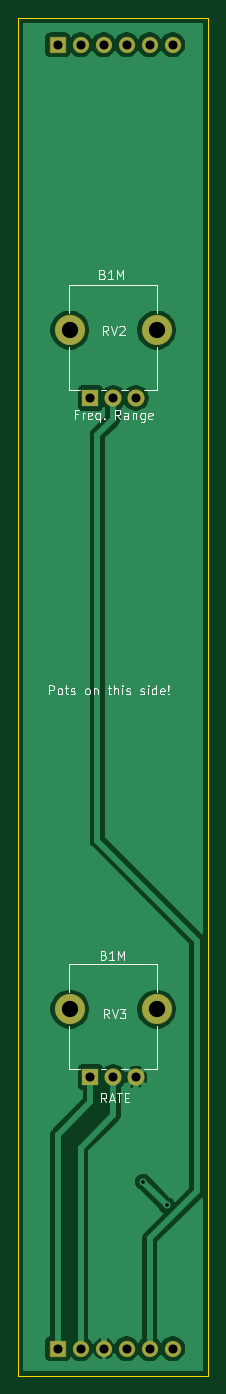
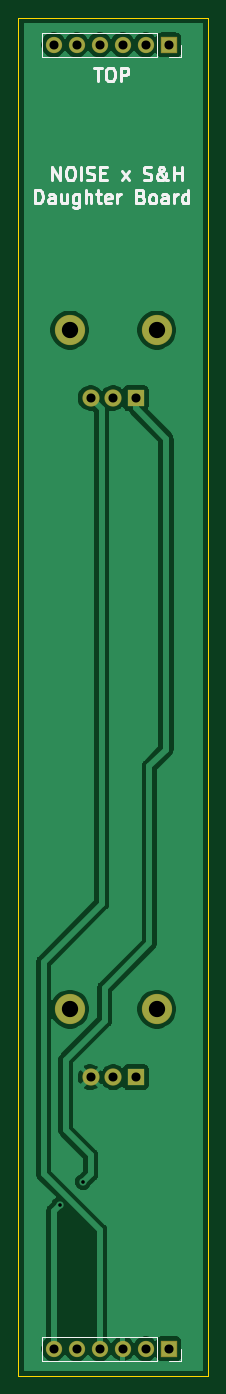
Circuit board: 11 layer files. Board 21.0 x 150.0 mm.
- bottom_copper: NOISE_x_S_and_H-B_Cu.gbr (43272 bytes)
- bottom_mask: NOISE_x_S_and_H-B_Mask.gbr (1354 bytes)
- paste: NOISE_x_S_and_H-B_Paste.gbr (481 bytes)
- bottom_silk: NOISE_x_S_and_H-B_SilkS.gbr (9158 bytes)
- outline: NOISE_x_S_and_H-Edge_Cuts.gbr (726 bytes)
- top_copper: NOISE_x_S_and_H-F_Cu.gbr (39699 bytes)
- top_mask: NOISE_x_S_and_H-F_Mask.gbr (1354 bytes)
- paste: NOISE_x_S_and_H-F_Paste.gbr (481 bytes)
- top_silk: NOISE_x_S_and_H-F_SilkS.gbr (13134 bytes)
- drill: NOISE_x_S_and_H-NPTH.drl (282 bytes)
- drill: NOISE_x_S_and_H-PTH.drl (730 bytes)

=== bottom_copper: NOISE_x_S_and_H-B_Cu.gbr (43272 bytes, source omitted) ===
=== bottom_mask: NOISE_x_S_and_H-B_Mask.gbr ===
%TF.GenerationSoftware,KiCad,Pcbnew,(5.1.6)-1*%
%TF.CreationDate,2020-06-22T20:02:40-05:00*%
%TF.ProjectId,NOISE_x_S_and_H,4e4f4953-455f-4785-9f53-5f616e645f48,rev?*%
%TF.SameCoordinates,Original*%
%TF.FileFunction,Soldermask,Bot*%
%TF.FilePolarity,Negative*%
%FSLAX46Y46*%
G04 Gerber Fmt 4.6, Leading zero omitted, Abs format (unit mm)*
G04 Created by KiCad (PCBNEW (5.1.6)-1) date 2020-06-22 20:02:40*
%MOMM*%
%LPD*%
G01*
G04 APERTURE LIST*
%ADD10R,1.900000X1.900000*%
%ADD11C,1.900000*%
%ADD12C,3.340000*%
%ADD13O,1.800000X1.800000*%
%ADD14R,1.800000X1.800000*%
G04 APERTURE END LIST*
D10*
%TO.C,RV3*%
X156550000Y-137400000D03*
D11*
X159050000Y-137400000D03*
X161550000Y-137400000D03*
D12*
X163850000Y-129900000D03*
X154250000Y-129900000D03*
%TD*%
%TO.C,RV2*%
X154250000Y-54900000D03*
X163850000Y-54900000D03*
D11*
X161550000Y-62400000D03*
X159050000Y-62400000D03*
D10*
X156550000Y-62400000D03*
%TD*%
D13*
%TO.C,REF\u002A\u002A*%
X165630000Y-23400000D03*
X163090000Y-23400000D03*
X160550000Y-23400000D03*
X158010000Y-23400000D03*
X155470000Y-23400000D03*
D14*
X152930000Y-23400000D03*
%TD*%
D13*
%TO.C,REF\u002A\u002A*%
X165630000Y-167400000D03*
X163090000Y-167400000D03*
X160550000Y-167400000D03*
X158010000Y-167400000D03*
X155470000Y-167400000D03*
D14*
X152930000Y-167400000D03*
%TD*%
M02*

=== paste: NOISE_x_S_and_H-B_Paste.gbr ===
%TF.GenerationSoftware,KiCad,Pcbnew,(5.1.6)-1*%
%TF.CreationDate,2020-06-22T20:02:40-05:00*%
%TF.ProjectId,NOISE_x_S_and_H,4e4f4953-455f-4785-9f53-5f616e645f48,rev?*%
%TF.SameCoordinates,Original*%
%TF.FileFunction,Paste,Bot*%
%TF.FilePolarity,Positive*%
%FSLAX46Y46*%
G04 Gerber Fmt 4.6, Leading zero omitted, Abs format (unit mm)*
G04 Created by KiCad (PCBNEW (5.1.6)-1) date 2020-06-22 20:02:40*
%MOMM*%
%LPD*%
G01*
G04 APERTURE LIST*
G04 APERTURE END LIST*
M02*

=== bottom_silk: NOISE_x_S_and_H-B_SilkS.gbr (9158 bytes, source omitted) ===
=== outline: NOISE_x_S_and_H-Edge_Cuts.gbr ===
%TF.GenerationSoftware,KiCad,Pcbnew,(5.1.6)-1*%
%TF.CreationDate,2020-06-22T20:02:40-05:00*%
%TF.ProjectId,NOISE_x_S_and_H,4e4f4953-455f-4785-9f53-5f616e645f48,rev?*%
%TF.SameCoordinates,Original*%
%TF.FileFunction,Profile,NP*%
%FSLAX46Y46*%
G04 Gerber Fmt 4.6, Leading zero omitted, Abs format (unit mm)*
G04 Created by KiCad (PCBNEW (5.1.6)-1) date 2020-06-22 20:02:40*
%MOMM*%
%LPD*%
G01*
G04 APERTURE LIST*
%TA.AperFunction,Profile*%
%ADD10C,0.150000*%
%TD*%
G04 APERTURE END LIST*
D10*
X148550000Y-20400000D02*
X169550000Y-20400000D01*
X169550000Y-20400000D02*
X169550000Y-170400000D01*
X148550000Y-170400000D02*
X169550000Y-170400000D01*
X148550000Y-20400000D02*
X148550000Y-170400000D01*
M02*

=== top_copper: NOISE_x_S_and_H-F_Cu.gbr (39699 bytes, source omitted) ===
=== top_mask: NOISE_x_S_and_H-F_Mask.gbr ===
%TF.GenerationSoftware,KiCad,Pcbnew,(5.1.6)-1*%
%TF.CreationDate,2020-06-22T20:02:40-05:00*%
%TF.ProjectId,NOISE_x_S_and_H,4e4f4953-455f-4785-9f53-5f616e645f48,rev?*%
%TF.SameCoordinates,Original*%
%TF.FileFunction,Soldermask,Top*%
%TF.FilePolarity,Negative*%
%FSLAX46Y46*%
G04 Gerber Fmt 4.6, Leading zero omitted, Abs format (unit mm)*
G04 Created by KiCad (PCBNEW (5.1.6)-1) date 2020-06-22 20:02:40*
%MOMM*%
%LPD*%
G01*
G04 APERTURE LIST*
%ADD10R,1.900000X1.900000*%
%ADD11C,1.900000*%
%ADD12C,3.340000*%
%ADD13O,1.800000X1.800000*%
%ADD14R,1.800000X1.800000*%
G04 APERTURE END LIST*
D10*
%TO.C,RV3*%
X156550000Y-137400000D03*
D11*
X159050000Y-137400000D03*
X161550000Y-137400000D03*
D12*
X163850000Y-129900000D03*
X154250000Y-129900000D03*
%TD*%
%TO.C,RV2*%
X154250000Y-54900000D03*
X163850000Y-54900000D03*
D11*
X161550000Y-62400000D03*
X159050000Y-62400000D03*
D10*
X156550000Y-62400000D03*
%TD*%
D13*
%TO.C,REF\u002A\u002A*%
X165630000Y-23400000D03*
X163090000Y-23400000D03*
X160550000Y-23400000D03*
X158010000Y-23400000D03*
X155470000Y-23400000D03*
D14*
X152930000Y-23400000D03*
%TD*%
D13*
%TO.C,REF\u002A\u002A*%
X165630000Y-167400000D03*
X163090000Y-167400000D03*
X160550000Y-167400000D03*
X158010000Y-167400000D03*
X155470000Y-167400000D03*
D14*
X152930000Y-167400000D03*
%TD*%
M02*

=== paste: NOISE_x_S_and_H-F_Paste.gbr ===
%TF.GenerationSoftware,KiCad,Pcbnew,(5.1.6)-1*%
%TF.CreationDate,2020-06-22T20:02:40-05:00*%
%TF.ProjectId,NOISE_x_S_and_H,4e4f4953-455f-4785-9f53-5f616e645f48,rev?*%
%TF.SameCoordinates,Original*%
%TF.FileFunction,Paste,Top*%
%TF.FilePolarity,Positive*%
%FSLAX46Y46*%
G04 Gerber Fmt 4.6, Leading zero omitted, Abs format (unit mm)*
G04 Created by KiCad (PCBNEW (5.1.6)-1) date 2020-06-22 20:02:40*
%MOMM*%
%LPD*%
G01*
G04 APERTURE LIST*
G04 APERTURE END LIST*
M02*

=== top_silk: NOISE_x_S_and_H-F_SilkS.gbr (13134 bytes, source omitted) ===
=== drill: NOISE_x_S_and_H-NPTH.drl ===
M48
; DRILL file {KiCad (5.1.6)-1} date 06/22/20 20:02:44
; FORMAT={-:-/ absolute / inch / decimal}
; #@! TF.CreationDate,2020-06-22T20:02:44-05:00
; #@! TF.GenerationSoftware,Kicad,Pcbnew,(5.1.6)-1
; #@! TF.FileFunction,NonPlated,1,2,NPTH
FMAT,2
INCH
%
G90
G05
T0
M30

=== drill: NOISE_x_S_and_H-PTH.drl ===
M48
; DRILL file {KiCad (5.1.6)-1} date 06/22/20 20:02:44
; FORMAT={-:-/ absolute / inch / decimal}
; #@! TF.CreationDate,2020-06-22T20:02:44-05:00
; #@! TF.GenerationSoftware,Kicad,Pcbnew,(5.1.6)-1
; #@! TF.FileFunction,Plated,1,2,PTH
FMAT,2
INCH
T1C0.0157
T2C0.0394
T3C0.0709
%
G90
G05
T1
X6.3925Y-5.865
X6.4945Y-5.9669
T2
X6.1634Y-2.4567
X6.2618Y-2.4567
X6.3602Y-2.4567
X6.0209Y-6.5906
X6.1209Y-6.5906
X6.2209Y-6.5906
X6.3209Y-6.5906
X6.4209Y-6.5906
X6.5209Y-6.5906
X6.1634Y-5.4094
X6.2618Y-5.4094
X6.3602Y-5.4094
X6.0209Y-0.9213
X6.1209Y-0.9213
X6.2209Y-0.9213
X6.3209Y-0.9213
X6.4209Y-0.9213
X6.5209Y-0.9213
T3
X6.0728Y-5.1142
X6.4508Y-5.1142
X6.0728Y-2.1614
X6.4508Y-2.1614
T0
M30

